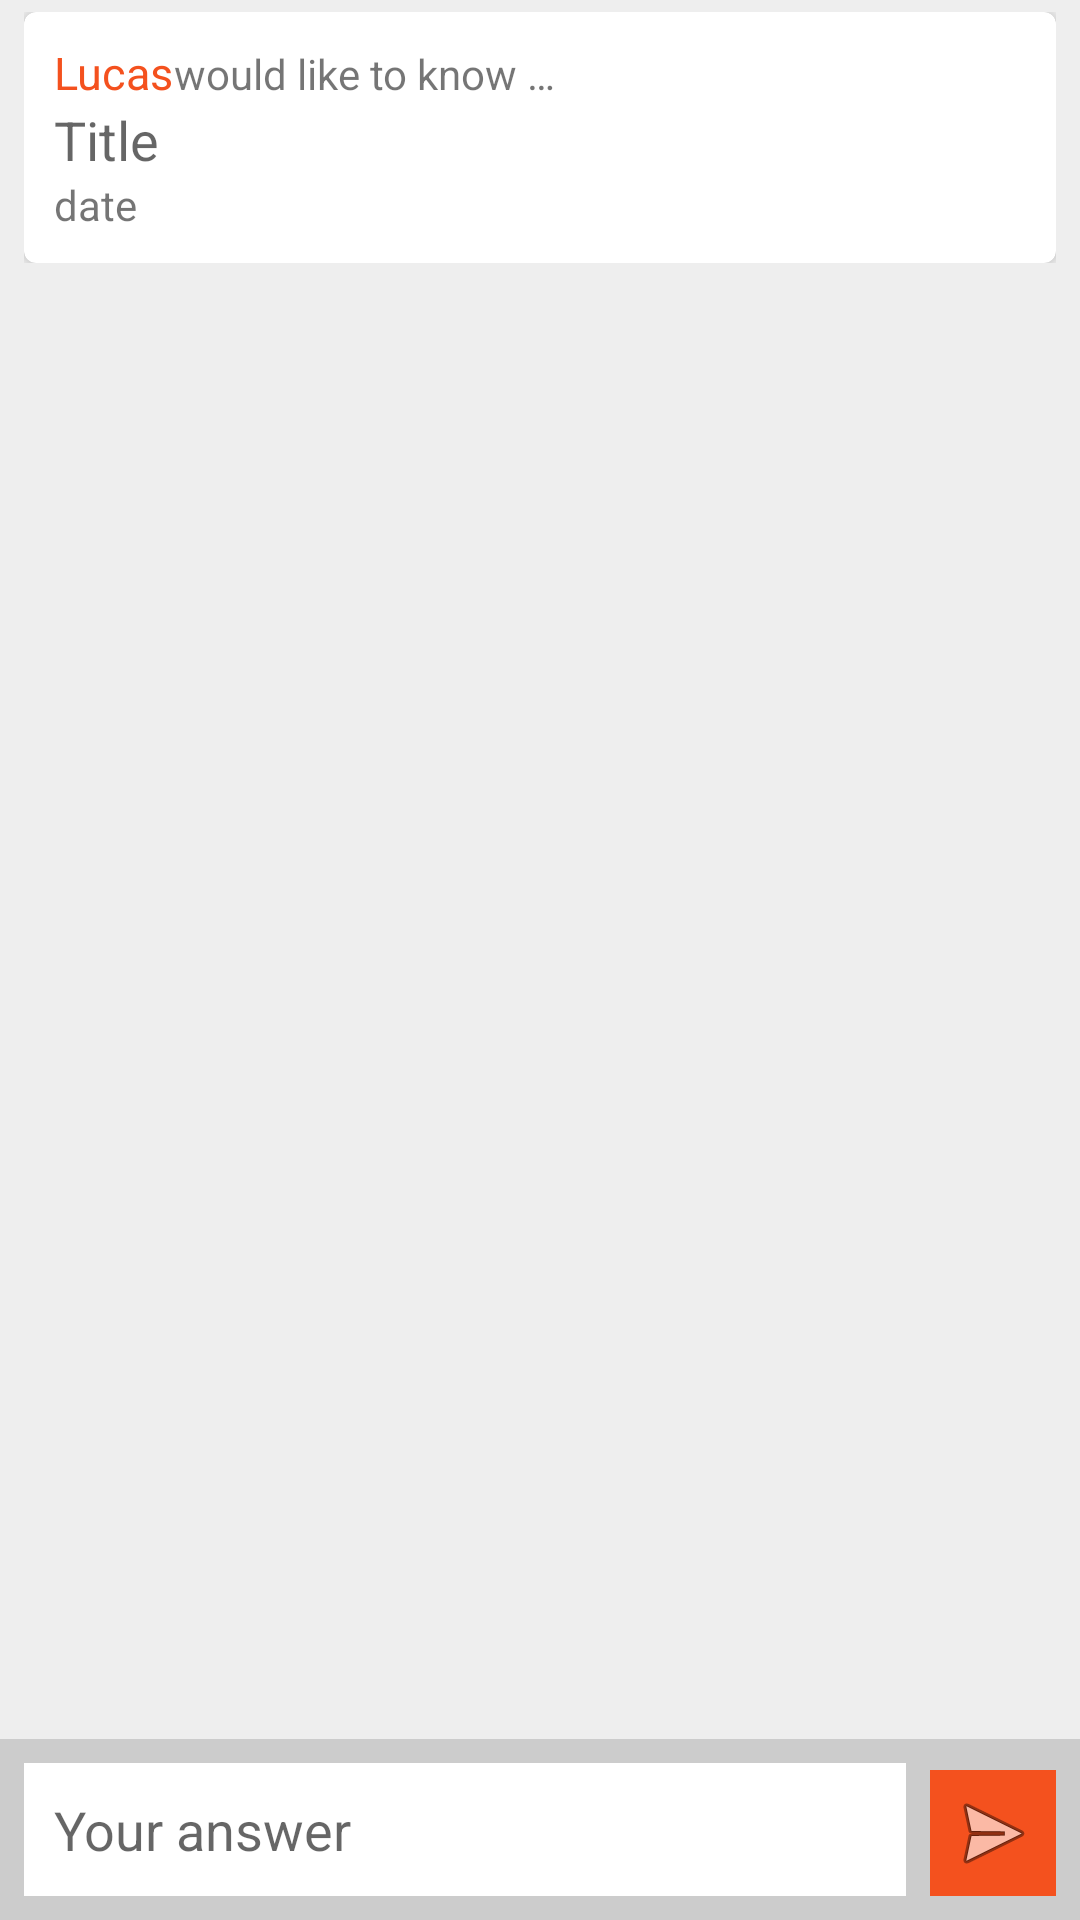

This screen was rendered from an Android layout file. Write that file and the resources it references.
<!-- AndroidManifest.xml: application theme AppTheme -->
<!-- res/layout/answer_fragment.xml -->
<?xml version="1.0" encoding="utf-8"?>
<LinearLayout
    xmlns:android="http://schemas.android.com/apk/res/android"
    xmlns:tools="http://schemas.android.com/tools"
    android:layout_width="match_parent"
    android:layout_height="match_parent"
    android:orientation="vertical">

    <LinearLayout
        android:layout_width="match_parent"
        android:layout_height="0dp"
        android:layout_weight="1"
        android:background="@color/background"
        android:orientation="vertical">

        <include layout="@layout/cell_question"/>

        <android.support.v7.widget.RecyclerView
            android:id="@+id/my_recycler_view"
            android:layout_width="match_parent"
            android:layout_height="match_parent"
            android:scrollbars="vertical"
            tools:listitem="@layout/cell_answer"/>

    </LinearLayout>

    <LinearLayout
        android:layout_width="match_parent"
        android:layout_height="wrap_content"
        android:layout_gravity="bottom"
        android:background="@color/backgroundAccent"
        android:orientation="horizontal"
        android:paddingBottom="8dp"
        android:paddingLeft="8dp"
        android:paddingTop="8dp">

        <EditText
            android:id="@+id/answer"
            android:layout_width="0dp"
            android:layout_height="wrap_content"
            android:layout_weight="1"
            android:background="@android:color/white"
            android:gravity="bottom"
            android:hint="@string/your_answer"
            android:padding="10dp"/>

        <ImageButton
            android:id="@+id/submit"
            android:layout_width="42dp"
            android:layout_height="42dp"
            android:layout_gravity="bottom"
            android:layout_marginLeft="8dp"
            android:layout_marginRight="8dp"
            android:layout_weight="0"
            android:contentDescription="@string/submit"
            android:background="@color/colorAccent"
            android:src="@android:drawable/ic_menu_send"
            />

    </LinearLayout>

</LinearLayout>
<!-- res/layout/cell_question.xml (included above) -->
<?xml version="1.0" encoding="utf-8"?>
<LinearLayout
    xmlns:android="http://schemas.android.com/apk/res/android"
    xmlns:card_view="http://schemas.android.com/apk/res-auto"
    xmlns:tools="http://schemas.android.com/tools"
    android:layout_width="match_parent"
    android:layout_height="wrap_content"
    android:paddingBottom="4dp"
    android:paddingLeft="8dp"
    android:paddingRight="8dp"
    android:paddingTop="4dp">

    <android.support.v7.widget.CardView
        android:id="@+id/card_view"
        android:layout_width="match_parent"
        android:layout_height="wrap_content"
        android:layout_gravity="center"
        card_view:cardCornerRadius="4dp"
        card_view:cardElevation="2dp"
        >

        <LinearLayout
            android:layout_width="match_parent"
            android:layout_height="wrap_content"
            android:orientation="vertical"
            android:padding="10dp">

            <LinearLayout
                android:layout_width="match_parent"
                android:layout_height="wrap_content"
                android:orientation="horizontal">

                <TextView
                    android:id="@+id/user"
                    android:layout_width="wrap_content"
                    android:layout_height="wrap_content"
                    android:textAppearance="?android:attr/textAppearanceMedium"
                    android:textColor="@color/colorAccent"
                    android:textSize="15sp"
                    tools:text="Lucas"/>

                <TextView
                    android:layout_width="wrap_content"
                    android:layout_height="wrap_content"
                    android:text="@string/would_like_to_know"
                    android:textAppearance="?android:attr/textAppearanceSmall"/>

            </LinearLayout>

            <TextView
                android:id="@+id/question_name"
                android:layout_width="wrap_content"
                android:layout_height="wrap_content"
                android:textAppearance="?android:attr/textAppearanceMedium"
                tools:text="Title"/>

            <TextView
                android:id="@+id/date"
                android:layout_width="wrap_content"
                android:layout_height="wrap_content"
                android:textAppearance="?android:attr/textAppearanceSmall"
                tools:text="date"/>

        </LinearLayout>

        <TextView
            android:id="@+id/info_text"
            android:layout_width="match_parent"
            android:layout_height="match_parent"/>

    </android.support.v7.widget.CardView>

</LinearLayout>
<!-- res/layout/cell_answer.xml (included above) -->
<?xml version="1.0" encoding="utf-8"?>
<LinearLayout xmlns:android="http://schemas.android.com/apk/res/android"
              android:layout_width="match_parent"
              android:layout_height="match_parent"
              xmlns:tools="http://schemas.android.com/tools"
              android:orientation="vertical"
              android:paddingBottom="4dp"
              android:paddingLeft="8dp"
              android:paddingRight="8dp"
              android:paddingTop="4dp">

    <TextView
        android:layout_gravity="right"
        android:background="@drawable/bubble"
        android:id="@+id/answer"
        android:layout_width="wrap_content"
        android:layout_height="wrap_content"
        android:gravity="center"
        tools:text="Answer"/>

</LinearLayout>
<!-- resources referenced by this layout -->
<resources>
  <color name="background">#EEEEEE</color>
  <color name="backgroundAccent">#CCCCCC</color>
  <color name="colorAccent">#F4511E</color>
  <string name="submit">submit</string>
  <string name="would_like_to_know"> would like to know …</string>
  <string name="your_answer">Your answer</string>
  <style name="AppTheme" parent="Theme.AppCompat.Light.DarkActionBar">
          
          <item name="colorPrimary">@color/colorPrimary</item>
          <item name="colorPrimaryDark">@color/colorPrimaryDark</item>
          <item name="colorAccent">@color/colorAccent</item>
      </style>
  <color name="colorPrimary">#43A047</color>
  <color name="colorPrimaryDark">#2E7D32</color>
</resources>
